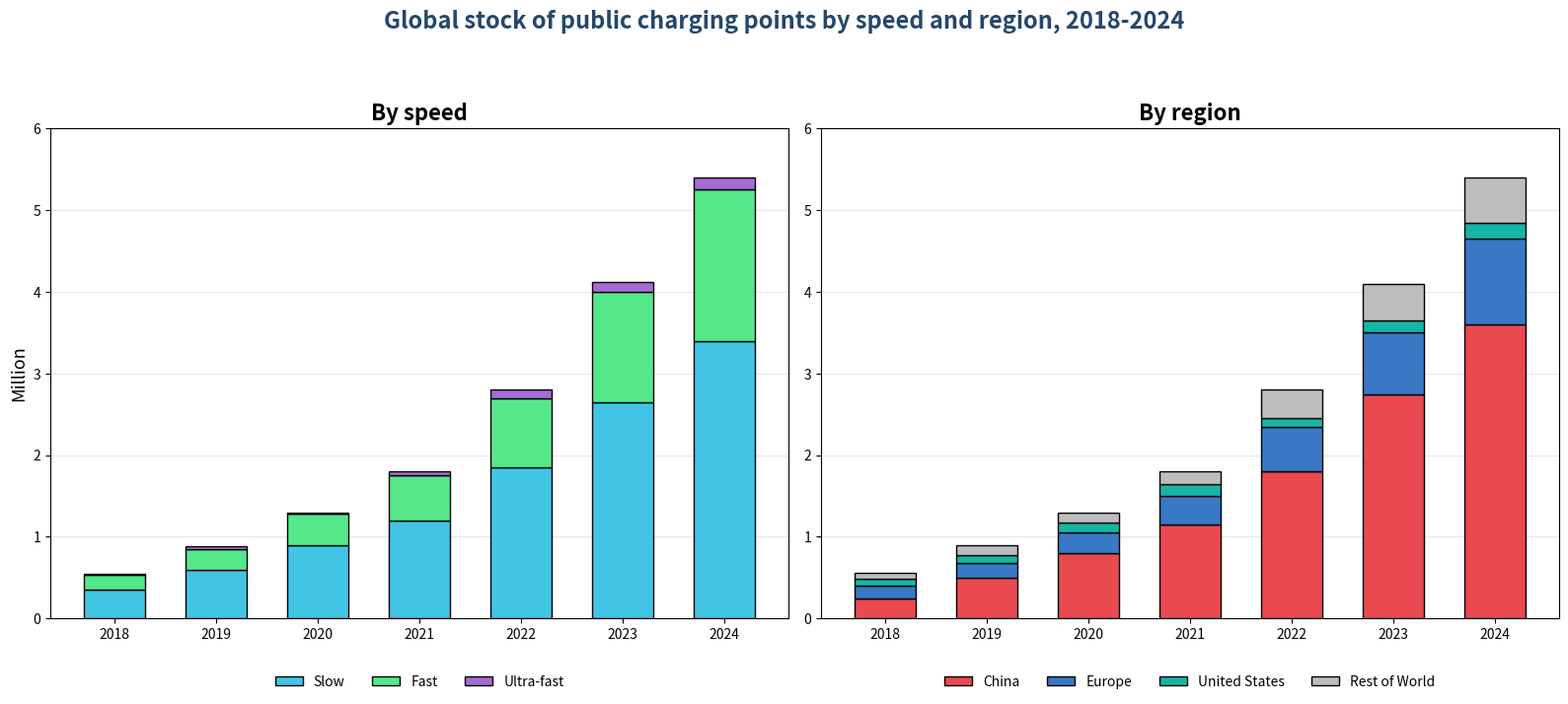

Source code (Python):
import matplotlib.pyplot as plt
import numpy as np

# Years
years = ['2018', '2019', '2020', '2021',
         '2022', '2023', '2024']

x = np.arange(len(years))
width = 0.6

# Charging points by speed (Millions)
slow = [0.35, 0.60, 0.90, 1.20, 1.85, 2.65, 3.40]
fast = [0.18, 0.25, 0.38, 0.55, 0.85, 1.35, 1.85]
ultra = [0.02, 0.03, 0.02, 0.05, 0.10, 0.12, 0.15]

# Charging points by region (Millions)
china = [0.25, 0.50, 0.80, 1.15, 1.80, 2.75, 3.60]
europe = [0.15, 0.18, 0.25, 0.35, 0.55, 0.75, 1.05]
usa = [0.08, 0.10, 0.12, 0.15, 0.10, 0.15, 0.20]
rest = [0.08, 0.12, 0.13, 0.15, 0.35, 0.45, 0.55]

# Create two subplots
fig, (ax1, ax2) = plt.subplots(
    1, 2, figsize=(16, 8)
)

# LEFT CHART - By speed
ax1.bar(x, slow, width, label='Slow',
        color='#42c5e5', edgecolor='black')

ax1.bar(x, fast, width, bottom=slow,
        label='Fast', color='#55e88b',
        edgecolor='black')

bottom = np.array(slow) + np.array(fast)

ax1.bar(x, ultra, width, bottom=bottom,
        label='Ultra-fast', color='#a66bd4',
        edgecolor='black')

ax1.set_title('By speed', fontsize=16, fontweight='bold')
ax1.set_ylabel('Million', fontsize=13)
ax1.set_xticks(x)
ax1.set_xticklabels(years)
ax1.set_ylim(0, 6)
ax1.grid(axis='y', alpha=0.3)
ax1.set_axisbelow(True)
ax1.legend(loc='upper center', bbox_to_anchor=(0.5, -0.09),
           ncol=3, frameon=False)

# RIGHT CHART - By region
ax2.bar(x, china, width, label='China',
        color='#e84a50', edgecolor='black')

ax2.bar(x, europe, width, bottom=china,
        label='Europe', color='#3978c5',
        edgecolor='black')

bottom = np.array(china) + np.array(europe)

ax2.bar(x, usa, width, bottom=bottom,
        label='United States', color='#17b5a5',
        edgecolor='black')

bottom = bottom + np.array(usa)

ax2.bar(x, rest, width, bottom=bottom,
        label='Rest of World', color='#bdbdbd',
        edgecolor='black')

ax2.set_title('By region', fontsize=16, fontweight='bold')
ax2.set_xticks(x)
ax2.set_xticklabels(years)
ax2.set_ylim(0, 6)
ax2.grid(axis='y', alpha=0.3)
ax2.set_axisbelow(True)
ax2.legend(loc='upper center', bbox_to_anchor=(0.5, -0.09),
           ncol=4, frameon=False)

# Main title
fig.suptitle(
    'Global stock of public charging points by speed and region, 2018-2024',
    fontsize=17, fontweight='bold', color='#24476b'
)

plt.tight_layout(rect=[0, 0.08, 1, 0.93])
plt.show()
